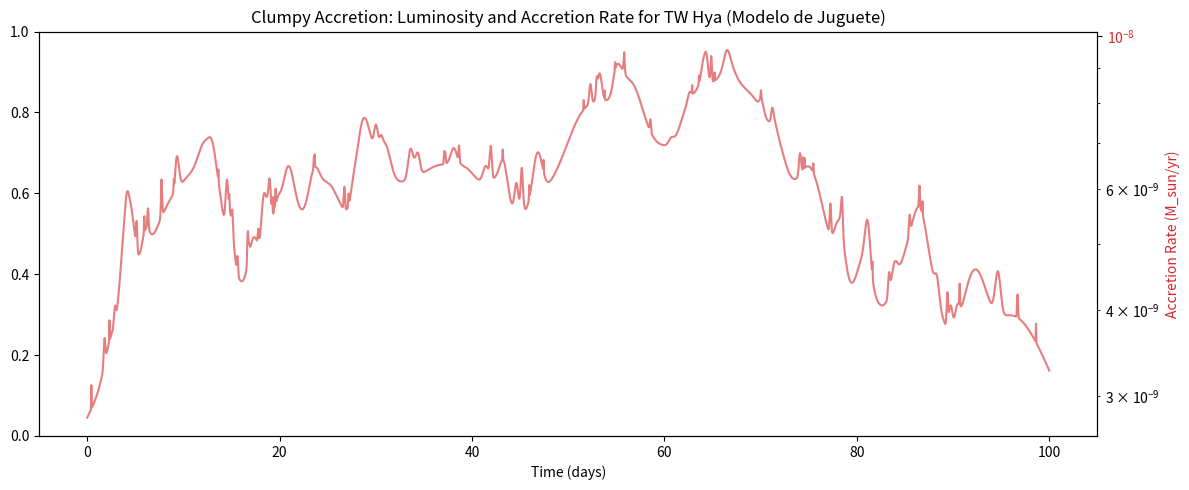
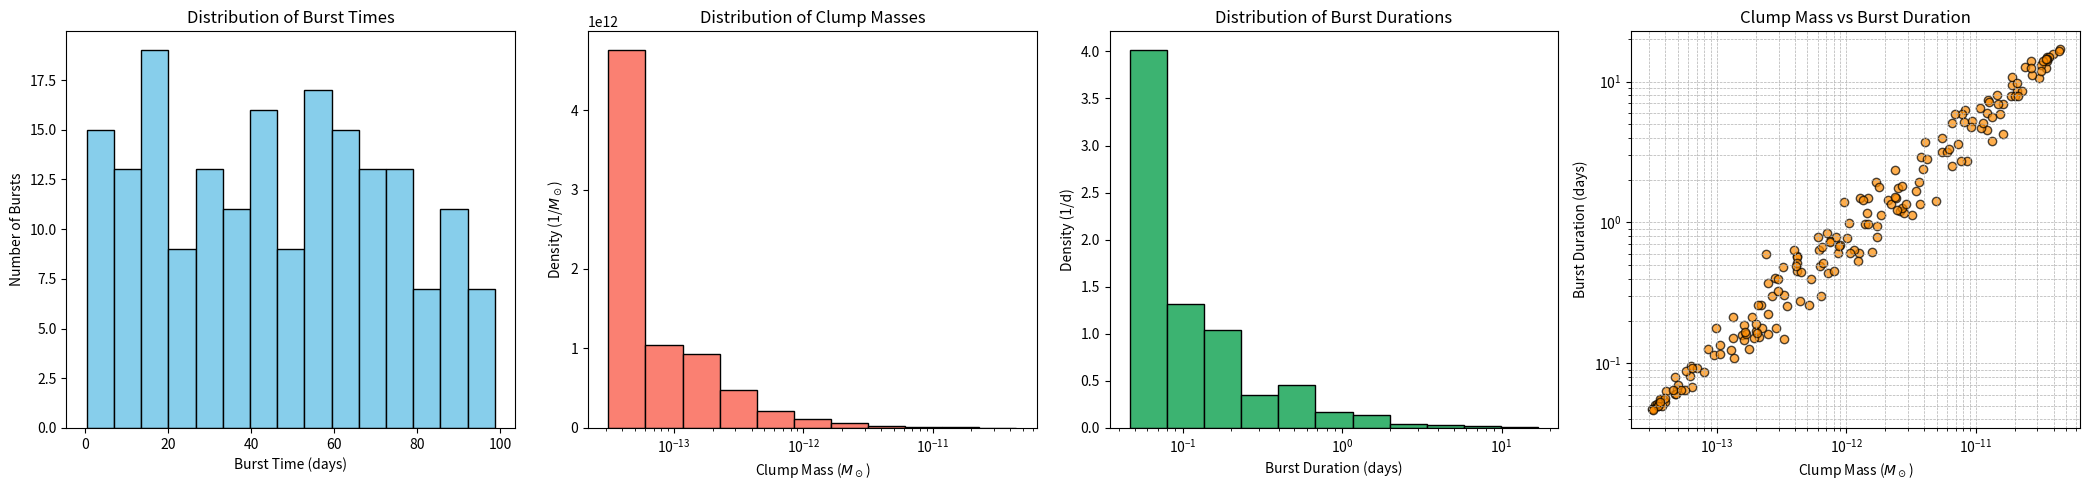

Reproduce these figures in Python, in order.
import numpy as np
import matplotlib.pyplot as plt
import scipy.interpolate as interp
from scipy.stats import norm, multivariate_normal

# Constantes físicas
G = 6.67430e-8  # cm^3 g^-1 s^-2
Msun = 1.989e33  # g
Rsun = 6.957e10  # cm

# Parámetros estelares de TW Hya
M_star = 0.8 * Msun
R_star = 1.1 * Rsun
AU = 1.496e13 #cm
#R_trunc = 4 * AU  # radio de truncamiento típico
R_trunc = 3.5 * R_star  # radio de magnetosferico típico

def get_inv_cdf_mass_function(n=1000, m_min=3e-14, m_max=4.5e-11, alpha=-1.2):
    x = np.logspace(np.log10(m_min), np.log10(m_max), n)
    pdf = x**alpha
    pdf /= np.trapz(pdf, x)
    cdf = np.cumsum(pdf)
    cdf /= cdf[-1]
    return interp.interp1d(cdf, x, bounds_error=False, fill_value=(x[0], x[-1]))

# Nueva función: muestreo copulado en espacio log-log
def sample_loglog_copula_correlated(n_samples, logmass_range, logdur_range, rho=0.99):
    mean = [0, 0]
    cov = [[1, rho], [rho, 1]]
    mvn_samples = multivariate_normal.rvs(mean=mean, cov=cov, size=n_samples)
    u = norm.cdf(mvn_samples)
    # Volver a log10 escala física
    log_m_min, log_m_max = logmass_range
    log_t_min, log_t_max = logdur_range
    log_masses = log_m_min + u[:, 0] * (log_m_max - log_m_min)
    log_durations = log_t_min + u[:, 1] * (log_t_max - log_t_min)
    masses = 10**log_masses
    durations = 10**log_durations
    return masses, durations

def sample_masses_and_durations(method='gaussian', **kwargs):
    if method == 'gaussian':
        keys = ['n_samples', 'logmass_range', 'logdur_range', 'rho']
        filtered_kwargs = {k: kwargs[k] for k in keys if k in kwargs}
        return sample_loglog_copula_correlated(**filtered_kwargs)
    else:
        raise ValueError("Método no reconocido: usa 'gaussian'")

#def run_clumpy_model(alpha=-1.2, mu_log=np.log(1.5), sigma_log=1, rho=0.98, total_days=100, cadence_min=2):
def run_clumpy_model(alpha=-1.2, mu_log=np.log(1.5), sigma_log=1, rho=0.99, total_days=100, cadence_min=2):
    # Parámetros de simulación
    dt = cadence_min * 60  # segundos
    time = np.arange(0, total_days * 86400, dt)  # en segundos

    # Número esperado de bursts por campaña (~40-50)
    n_bursts = np.int64(47 * (total_days/100) * 4)

    inv_cdf_mass = get_inv_cdf_mass_function(alpha=alpha)
    # Crear distribución personalizada para duraciones
    x_dur = np.logspace(np.log10(0.045), np.log10(17), 1000)
    pdf_dur = (1 / x_dur) * np.exp(- (np.log(x_dur) - mu_log)**2 / (2 * sigma_log**2))
    pdf_dur /= np.trapz(pdf_dur, x_dur)
    cdf_dur = np.cumsum(pdf_dur)
    cdf_dur /= cdf_dur[-1]
    inv_cdf_dur = interp.interp1d(cdf_dur, x_dur, bounds_error=False, fill_value=(x_dur[0], x_dur[-1]))

    # Definir rangos en log10 para masas y duraciones
    logmass_range = (np.log10(3e-14), np.log10(4.5e-11))  # rango de masas en M_sun
    logdur_range = (np.log10(0.045), np.log10(17))        # rango de duración en días

    # Muestreo copulado en espacio log-log
    copula_method = 'gaussian'  # cambiar a 'gaussian' si se desea

    clump_masses, durations_days = sample_masses_and_durations(
        method=copula_method,
        n_samples=n_bursts,
        logmass_range=logmass_range,
        logdur_range=logdur_range,
        rho=rho  # solo aplica para Gaussiana
    )

    # Simulación de bursts
    lc = np.zeros_like(time, dtype=np.float64)
    burst_data = []

    rho_clump = 5e-12  # g/cm^3
    v_ff2 = np.sqrt(2 * G * M_star * (1/R_star - 1/R_trunc))
    durations_seconds2 = ((3 * clump_masses * Msun) / (4 * np.pi * rho_clump))**(1/3) / v_ff2
    durations_days2 = durations_seconds2 / 86400

    for i in range(n_bursts):
        t0 = np.random.uniform(time[0], time[-1])  # centro del burst
        m_clump = clump_masses[i] * Msun  # en gramos

        # velocidad de caída libre
        v_ff = np.sqrt(2 * G * M_star * (1/R_star - 1/R_trunc))

        # energía liberada
        E_acc = 0.5 * m_clump * v_ff**2  # en erg

        # duración típica: log-uniforme entre 0.5 y 3 días
        tau = durations_days[i] * 86400
        sigma = tau / (2 * np.sqrt(2 * np.log(2)))

        # perfil gaussiano
        burst_flux = (E_acc / (np.sqrt(2 * np.pi) * sigma)) * np.exp(-(time - t0)**2 / (2 * sigma**2))
        lc += burst_flux

        burst_data.append({
            't0_day': t0 / 86400,
            'm_clump_Msun': m_clump / Msun,
            'E_acc_erg': E_acc,
            'tau_day': tau / 86400
        })

    # Extraer duraciones en días de los bursts
    durations_days = [b['tau_day'] for b in burst_data]

    # Definir nuevamente time_days para evitar el error
    time_days = time / 86400

    # Calcular tasa de acreción (M_dot)
    Mdot = 2 * lc / v_ff**2  # g/s
    Mdot_Msun_per_yr = Mdot / Msun * (3600 * 24 * 365.25)  # M_sun/yr

    # Añadir componente base de acreción y luminosidad correspondiente
    Mdot_Msun_per_yr += 1e-9
    # Calcular luminosidad base correspondiente
    Mdot_base = 1e-9 * Msun / (365.25 * 24 * 3600)  # g/s
    L_base = 0.5 * Mdot_base * v_ff**2  # erg/s
    lc += L_base

    t0_days = [b['t0_day'] for b in burst_data]
    masses_Msun = [b['m_clump_Msun'] for b in burst_data]

    return {
        'lc_model': lc,
        'time_days': time_days,
        'durations': durations_days,
        'masses': masses_Msun,
        't0_days': t0_days
    }

if __name__ == "__main__":
    results = run_clumpy_model()
    # Graficar curva de luz y tasa de acreción
    lc = results['lc_model']
    time_days = results['time_days']
    durations_days = results['durations']
    masses_Msun = results['masses']
    t0_days = results['t0_days']

    # Calcular tasa de acreción (M_dot) para graficar
    v_ff = np.sqrt(2 * G * M_star * (1/R_star - 1/R_trunc))
    Mdot = 2 * lc / v_ff**2  # g/s
    Mdot_Msun_per_yr = Mdot / Msun * (3600 * 24 * 365.25)  # M_sun/yr
    Mdot_Msun_per_yr += 1e-9

    fig, ax1 = plt.subplots(figsize=(12, 5))

    color = 'tab:blue'
    ax1.set_xlabel('Time (days)')
    #ax1.set_ylabel('Luminosity (10^33 erg/s)', color=color)
    #ax1.plot(time_days, lc / 1e33, color=color)
    #ax1.tick_params(axis='y', labelcolor=color)
    #ax1.grid(True)

    ax2 = ax1.twinx()
    color = 'tab:red'
    ax2.set_ylabel('Accretion Rate (M_sun/yr)', color=color)
    ax2.plot(time_days, Mdot_Msun_per_yr, color=color, alpha=0.6)
    ax2.tick_params(axis='y', labelcolor=color)
    ax2.set_yscale('log')

    plt.title('Clumpy Accretion: Luminosity and Accretion Rate for TW Hya (Modelo de Juguete)')
    plt.tight_layout()
    plt.show()

    # Graficar histogramas
    fig, axs = plt.subplots(1, 4, figsize=(21, 5))

    axs[0].hist(t0_days, bins=15, color='skyblue', edgecolor='black')
    axs[0].set_xlabel('Burst Time (days)')
    axs[0].set_ylabel('Number of Bursts')
    axs[0].set_title('Distribution of Burst Times')

    axs[1].hist(masses_Msun, bins=np.logspace(np.log10(min(masses_Msun)), np.log10(max(masses_Msun)), 12),
                density=True, color='salmon', edgecolor='black')
    axs[1].set_xscale('log')
    axs[1].set_xlabel(r'Clump Mass ($M_\odot$)')
    axs[1].set_ylabel(r'Density (1/$M_\odot$)')
    axs[1].set_title('Distribution of Clump Masses')

    # Histograma de duración
    axs[2].hist(durations_days, bins=np.logspace(np.log10(min(durations_days)), np.log10(max(durations_days)), 12),
                density=True, color='mediumseagreen', edgecolor='black')
    axs[2].set_xscale('log')
    axs[2].set_xlabel('Burst Duration (days)')
    axs[2].set_ylabel('Density (1/d)')
    axs[2].set_title('Distribution of Burst Durations')

    # Diagrama de dispersión: Clump Mass vs Burst Duration
    axs[3].scatter(masses_Msun, durations_days, color='darkorange', edgecolors='black', alpha=0.7)
    axs[3].set_xscale('log')
    axs[3].set_yscale('log')
    axs[3].set_xlabel(r'Clump Mass ($M_\odot$)')
    axs[3].set_ylabel('Burst Duration (days)')
    axs[3].set_title('Clump Mass vs Burst Duration')
    axs[3].grid(True, which="both", ls="--", linewidth=0.5)

    plt.tight_layout()
    plt.show()